The GitHub repository Ibad2004/plant_Disease_detection contains a labelled image folder "dataset_split" with 15 categories: pepper bell bacterial spot, pepper bell healthy, potato early blight, potato late blight, potato healthy, tomato bacterial spot, tomato early blight, tomato late blight, tomato leaf mold, tomato septoria leaf spot, tomato two-spotted spider mite, tomato target spot, tomato yellow leaf curl virus, tomato mosaic virus, tomato healthy. Examples follow, each with its label.

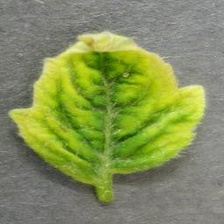
Label: tomato yellow leaf curl virus

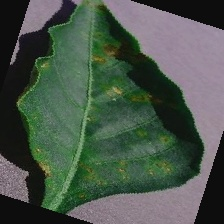
Label: pepper bell bacterial spot

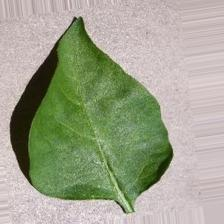
Label: pepper bell healthy

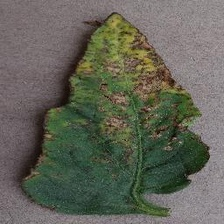
Label: tomato bacterial spot

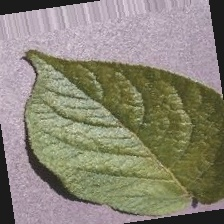
Label: potato healthy

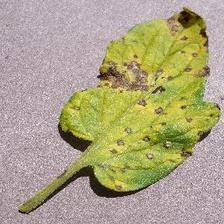
Label: tomato septoria leaf spot
